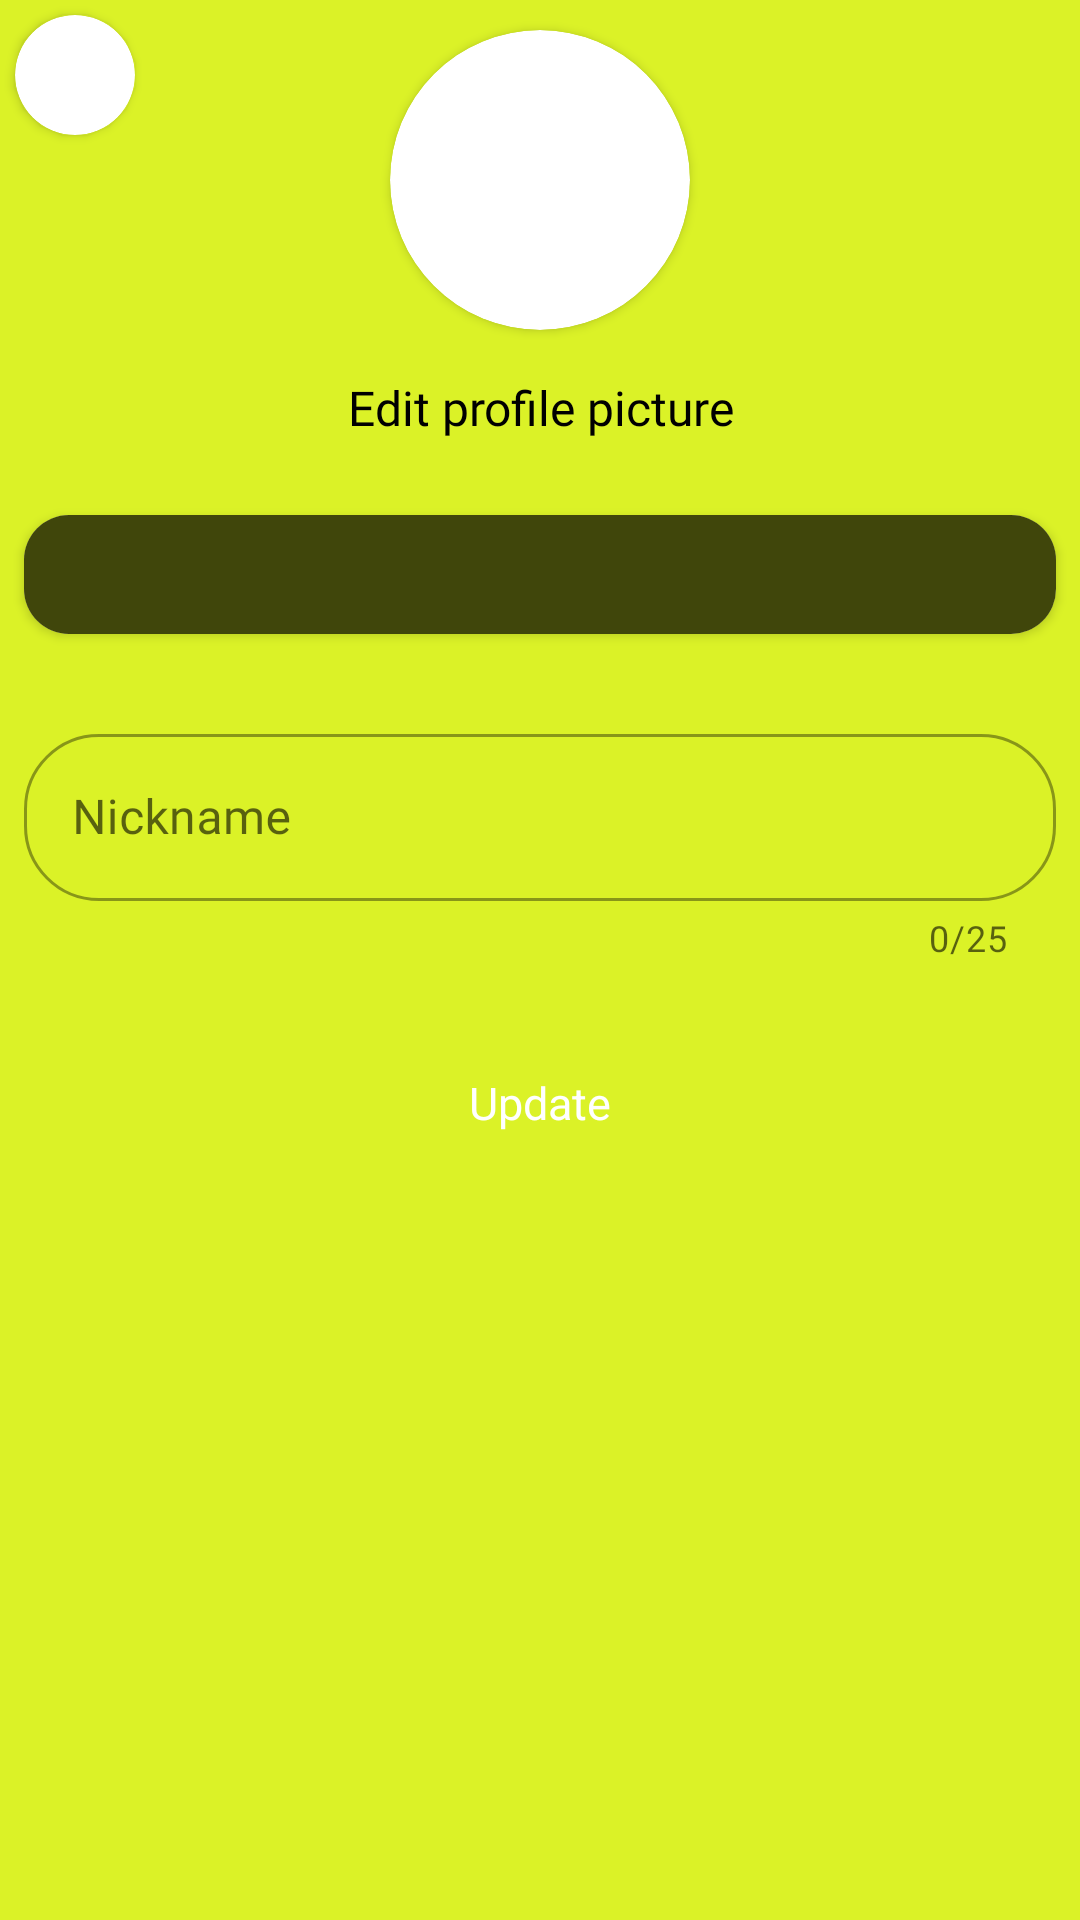

Produce the Android XML layout that renders to this screen, including the resource entries it uses.
<!-- AndroidManifest.xml: application theme Theme.ŞakŞak -->
<!-- res/layout/fragment_edit_profile.xml -->
<?xml version="1.0" encoding="utf-8"?>
<androidx.core.widget.NestedScrollView xmlns:android="http://schemas.android.com/apk/res/android"
    xmlns:tools="http://schemas.android.com/tools"
    android:layout_width="match_parent"
    xmlns:app="http://schemas.android.com/apk/res-auto"
    android:fillViewport="true"
    android:background="@color/themecolor"
    android:layout_height="match_parent"
    tools:context=".ui.fragment.account.EditProfileFragment">
   <androidx.constraintlayout.widget.ConstraintLayout
       android:layout_width="match_parent"
       android:layout_height="match_parent">

       <ProgressBar
           android:visibility="gone"
           android:id="@+id/progressBar"
           android:layout_width="wrap_content"
           android:layout_height="wrap_content"
           app:layout_constraintBottom_toBottomOf="@+id/linearLayout"
           app:layout_constraintEnd_toEndOf="parent"
           app:layout_constraintStart_toStartOf="parent"
           app:layout_constraintTop_toTopOf="parent">

       </ProgressBar>

       <androidx.cardview.widget.CardView
           android:id="@+id/goBack"
           android:layout_width="40dp"
           android:layout_margin="5dp"
           android:layout_height="40dp"
           app:cardBackgroundColor="@drawable/button_anim"
           app:cardCornerRadius="20dp"
           app:layout_constraintStart_toStartOf="parent"
           app:layout_constraintTop_toTopOf="parent">

           <ImageView
               android:layout_width="match_parent"
               android:layout_height="match_parent"
               android:src="@drawable/gobackico">

           </ImageView>

       </androidx.cardview.widget.CardView>


       <LinearLayout
           android:id="@+id/linearLayout"
           android:layout_width="match_parent"
           android:layout_height="match_parent"
           android:orientation="vertical"
           app:layout_constraintBottom_toBottomOf="parent"
           app:layout_constraintEnd_toEndOf="parent"
           app:layout_constraintStart_toStartOf="parent"
           app:layout_constraintTop_toTopOf="parent">

           <androidx.cardview.widget.CardView
               android:layout_width="100dp"
               android:layout_height="100dp"
               android:layout_gravity="center"
               android:layout_margin="10dp"
               app:cardCornerRadius="50dp">

               <ImageView
                   android:id="@+id/profileImage"
                   android:layout_width="match_parent"
                   android:layout_height="match_parent">

               </ImageView>

           </androidx.cardview.widget.CardView>


           <TextView
               android:id="@+id/editImage"
               android:layout_width="wrap_content"
               android:text="@string/changePhoto"
               android:textColor="@drawable/textanim"
               android:fontFamily="@font/inter_bold"
               android:gravity="center"
               android:layout_gravity="center"
               android:textSize="16dp"
               android:layout_margin="5dp"
               android:layout_height="wrap_content">

           </TextView>


            <ImageView
                android:layout_width="match_parent"
                android:src="@drawable/line"
                android:layout_marginTop="5dp"
                android:layout_marginBottom="5dp"
                android:layout_height="2dp">

            </ImageView>

          <androidx.cardview.widget.CardView
              android:layout_margin="8dp"
              android:layout_width="match_parent"
              app:cardCornerRadius="15dp"
              android:layout_height="wrap_content">
              <EditText
                  android:id="@+id/email"
                  android:layout_width="match_parent"
                  android:gravity="center"
                  android:textColorHint="@color/white"
                  android:padding="9dp"
                  android:textSize="16dp"
                  android:textColor="@color/white"
                  android:background="@color/textback"
                  android:enabled="false"
                  android:layout_height="wrap_content">

              </EditText>
          </androidx.cardview.widget.CardView>

           <ImageView
               android:layout_width="match_parent"
               android:src="@drawable/line"
               android:layout_height="2dp"
               android:layout_marginTop="5dp"
               android:layout_marginBottom="5dp">

           </ImageView>

         <com.google.android.material.textfield.TextInputLayout
         android:layout_width="match_parent"
             android:layout_margin="8dp"
             app:boxCornerRadiusBottomEnd="25dp"
             app:boxCornerRadiusBottomStart="25dp"
             app:boxCornerRadiusTopEnd="25dp"
             app:boxCornerRadiusTopStart="25dp"
             app:counterEnabled="true"
             app:counterMaxLength="25"
             style="@style/Widget.MaterialComponents.TextInputLayout.OutlinedBox"
             android:layout_height="wrap_content">

             <com.google.android.material.textfield.TextInputEditText
                 android:layout_width="match_parent"
                 android:id="@+id/nickname"
                 android:maxLength="25"
                 android:fontFamily="@font/inter"
                 android:hint="Nickname"
                 android:layout_height="wrap_content">

             </com.google.android.material.textfield.TextInputEditText>

         </com.google.android.material.textfield.TextInputLayout>

           <Button
               android:id="@+id/update"
               android:layout_width="match_parent"
               android:layout_marginLeft="100dp"
               android:layout_marginRight="100dp"
               android:layout_marginTop="15dp"
               android:textColor="@color/white"
               android:text="@string/update"
               android:layout_gravity="bottom"
               android:layout_marginBottom="20dp"
               android:textSize="15dp"
               android:elevation="5dp"
               android:textAllCaps="false"
               android:backgroundTint="@color/black"
               style="@style/Widget.Material3.Button.IconButton.Filled"
               android:layout_height="wrap_content">

           </Button>

       </LinearLayout>

   </androidx.constraintlayout.widget.ConstraintLayout>

</androidx.core.widget.NestedScrollView>
<!-- resources referenced by this layout -->
<resources>
  <color name="black">#FF000000</color>
  <color name="textback">#40460B</color>
  <color name="themecolor">#DBF227</color>
  <color name="white">#FFFFFFFF</color>
  <!-- drawable button_anim (drawable) -->
  <?xml version="1.0" encoding="utf-8"?>
  <selector xmlns:android="http://schemas.android.com/apk/res/android">
  <item android:state_pressed="true" android:color="@color/themecolor"></item>
      <item android:state_pressed="false" android:color="@color/white"></item>
  </selector>
  <!-- drawable textanim (drawable) -->
  <?xml version="1.0" encoding="utf-8"?>
  <selector xmlns:android="http://schemas.android.com/apk/res/android">
      <item android:state_pressed="true" android:color="#03A9F4"></item>
      <item android:state_pressed="false" android:color="@color/black"></item>
  </selector>
  <string name="changePhoto">Edit profile picture</string>
  <string name="update">Update</string>
  <style name="Theme.ŞakŞak" parent="Theme.MaterialComponents.DayNight.DarkActionBar">
          
          <item name="colorPrimary">@color/purple_500</item>
          <item name="colorPrimaryVariant">@color/purple_700</item>
          <item name="colorOnPrimary">@color/white</item>
          
          <item name="colorSecondary">@color/teal_200</item>
          <item name="colorSecondaryVariant">@color/teal_700</item>
          <item name="colorOnSecondary">@color/black</item>
          
          <item name="android:statusBarColor">?attr/colorPrimaryVariant</item>
          
  
      </style>
  <color name="purple_500">#FF6200EE</color>
  <color name="purple_700">#FF3700B3</color>
  <color name="teal_200">#FF03DAC5</color>
  <color name="teal_700">#FF018786</color>
</resources>
